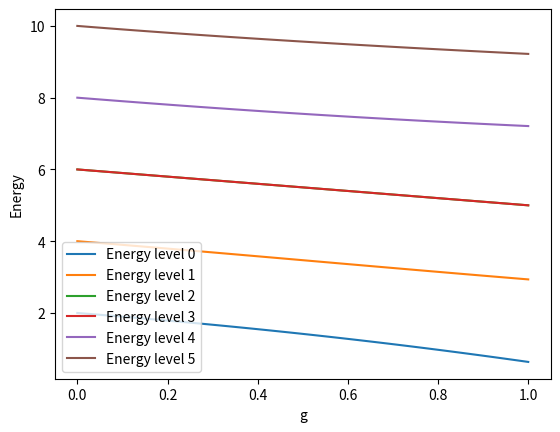

This figure's Python source:
import numpy as np


def get_states():
    states = []
    for i in range(1, 5):
        for j in range(i + 1, 5):
            states.append((i, j))

    return states


def create_matrix(g: float):
    def v(bra: tuple[int, int], ket: tuple[int, int]) -> float:
        alpha, beta = bra
        gamma, delta = ket

        if alpha == gamma and beta == delta:
            return -g

        if alpha in ket or beta in ket:
            return -g / 2

        return 0

    def h0(bra: tuple[int, int], ket: tuple[int, int]) -> float:
        alpha, beta = bra
        gamma, delta = ket

        if alpha == gamma and beta == delta:
            return 2 * (alpha + beta - 2)

        return 0

    states = get_states()
    num_states = len(states)
    matrix = np.zeros((num_states, num_states))

    for i in range(num_states):
        for j in range(i, num_states):
            matrix[i, j] = h0(states[i], states[j]) + v(states[i], states[j])
            matrix[j, i] = matrix[i, j]

    return matrix


def get_energies(g: float) -> np.ndarray:
    matrix = create_matrix(g)
    return np.linalg.eigvalsh(matrix)


if __name__ == "__main__":
    g_values = np.linspace(0, 1, 100)
    energies = np.zeros((len(g_values), 6))

    for i, g in enumerate(g_values):
        energies[i] = get_energies(g)

    import matplotlib.pyplot as plt

    for i in range(6):
        plt.plot(g_values, energies[:, i], label=f"Energy level {i}")

    plt.xlabel("g")
    plt.ylabel("Energy")
    plt.legend()
    plt.show()
